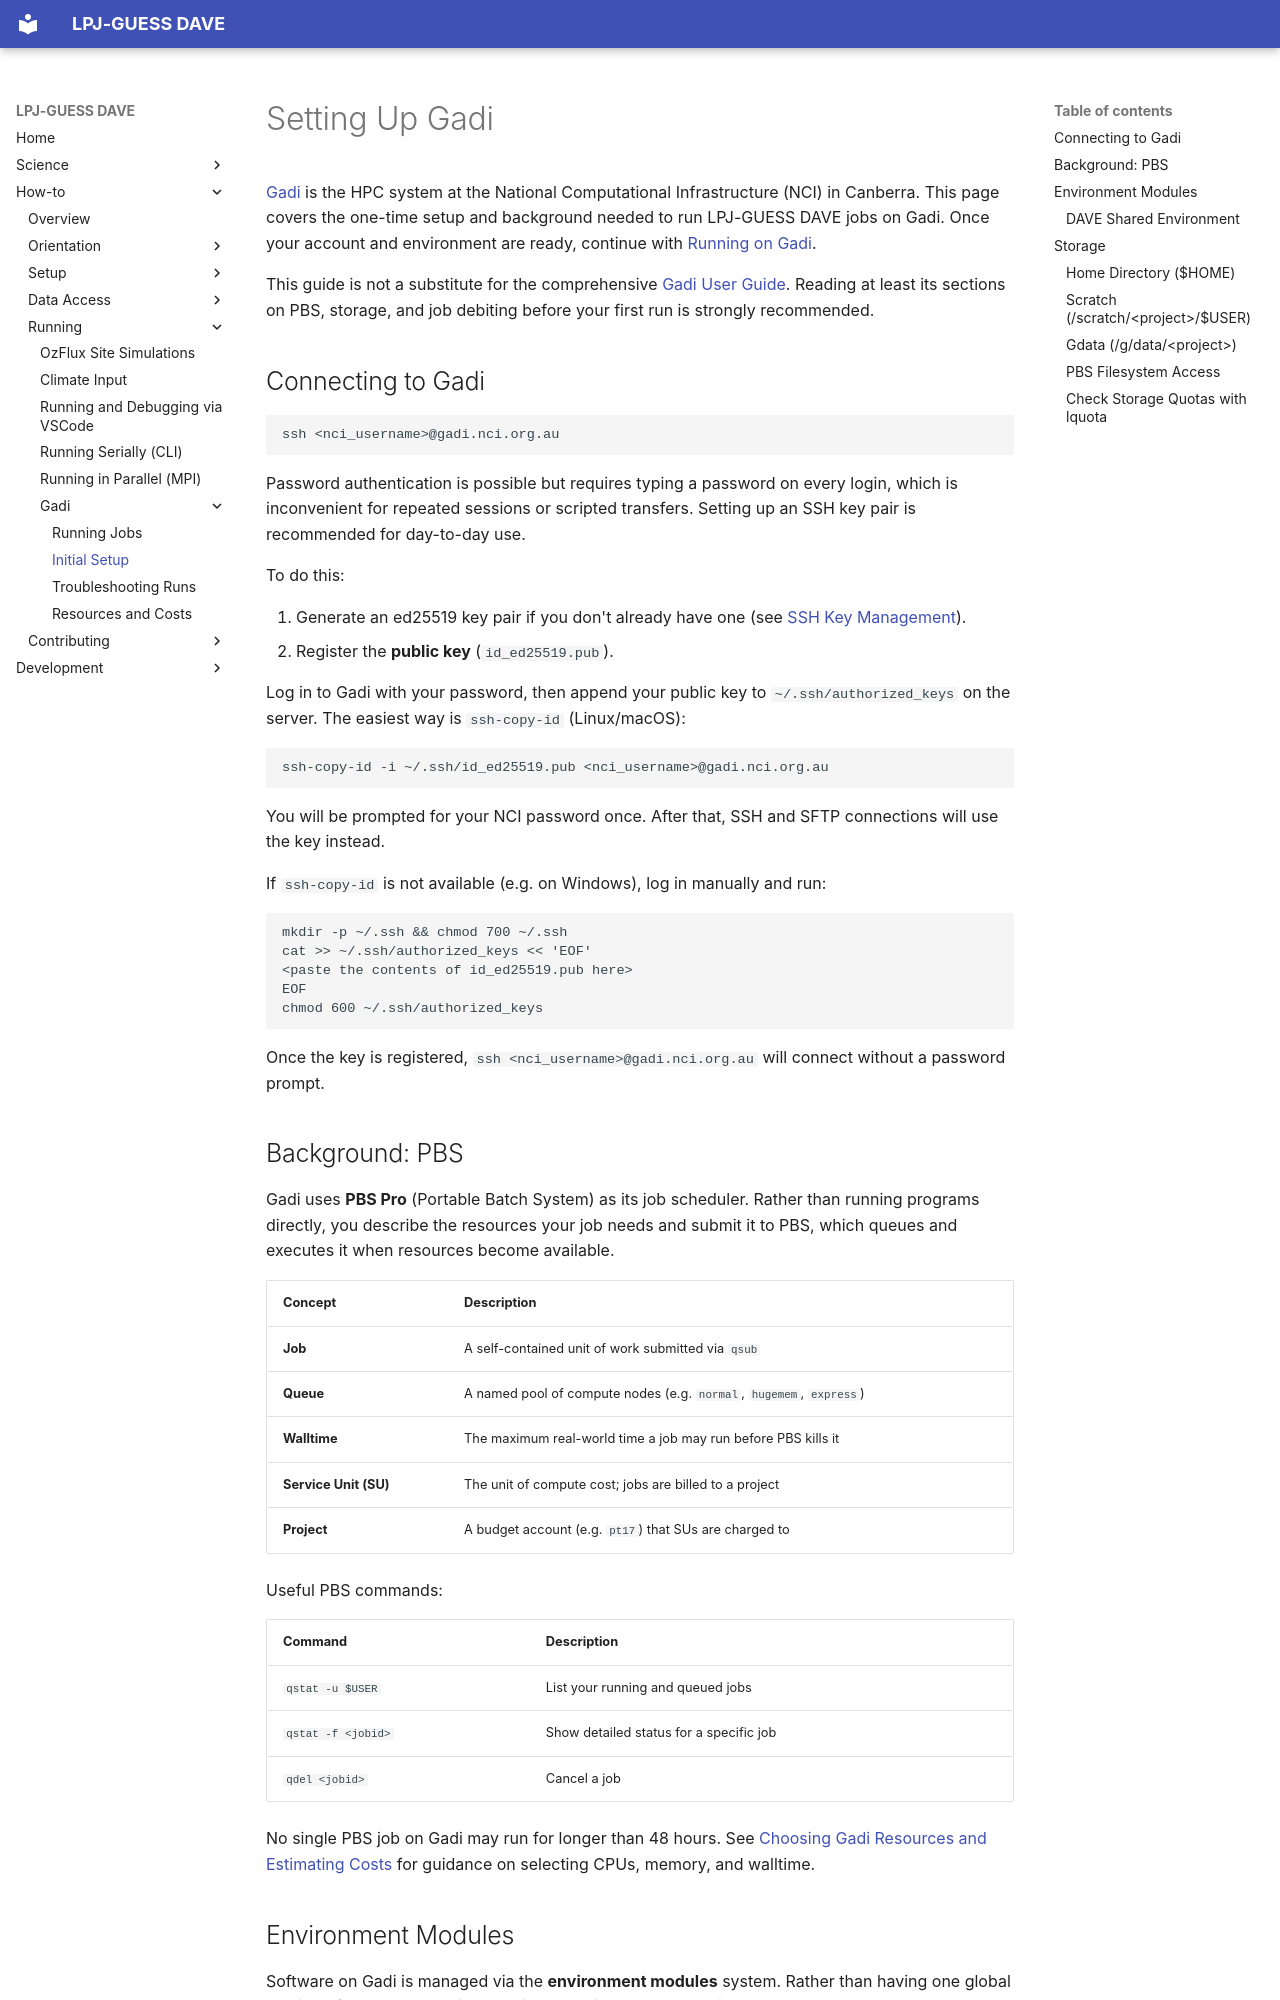

repository: KrishSingh1/dave · page: howto/gadi-setup/index.html · generator: mkdocs

# Setting Up Gadi

[Gadi](https://nci.org.au/our-systems/hpc-systems) is the HPC system at the
National Computational Infrastructure (NCI) in Canberra. This page covers the
one-time setup and background needed to run LPJ-GUESS DAVE jobs on Gadi. Once
your account and environment are ready, continue with
[Running on Gadi](run-gadi.md).

This guide is not a substitute for the comprehensive
[Gadi User Guide](https://opus.nci.org.au/spaces/Help/pages/90308778/0.+Welcome+to+Gadi).
Reading at least its sections on PBS, storage, and job debiting before your
first run is strongly recommended.

## Connecting to Gadi

```bash
ssh <nci_username>@gadi.nci.org.au
```

Password authentication is possible but requires typing a password on every
login, which is inconvenient for repeated sessions or scripted transfers.
Setting up an SSH key pair is recommended for day-to-day use.

To do this:

1. Generate an ed25519 key pair if you don't already have one (see
   [SSH Key Management](ssh-keys.md)).
2. Register the **public key** (`id_ed25519.pub`).

Log in to Gadi with your password, then append your public key to
`~/.ssh/authorized_keys` on the server. The easiest way is `ssh-copy-id`
(Linux/macOS):

```bash
ssh-copy-id -i ~/.ssh/id_ed25519.pub <nci_username>@gadi.nci.org.au
```

You will be prompted for your NCI password once. After that, SSH and SFTP
connections will use the key instead.

If `ssh-copy-id` is not available (e.g. on Windows), log in manually and run:

```bash
mkdir -p ~/.ssh && chmod 700 ~/.ssh
cat >> ~/.ssh/authorized_keys << 'EOF'
<paste the contents of id_ed25519.pub here>
EOF
chmod 600 ~/.ssh/authorized_keys
```

Once the key is registered, `ssh <nci_username>@gadi.nci.org.au` will connect
without a password prompt.

## Background: PBS

Gadi uses **PBS Pro** (Portable Batch System) as its job scheduler. Rather than
running programs directly, you describe the resources your job needs and submit
it to PBS, which queues and executes it when resources become available.

| Concept | Description |
|---|---|
| **Job** | A self-contained unit of work submitted via `qsub` |
| **Queue** | A named pool of compute nodes (e.g. `normal`, `hugemem`, `express`) |
| **Walltime** | The maximum real-world time a job may run before PBS kills it |
| **Service Unit (SU)** | The unit of compute cost; jobs are billed to a project |
| **Project** | A budget account (e.g. `pt17`) that SUs are charged to |

Useful PBS commands:

| Command | Description |
|---|---|
| `qstat -u $USER` | List your running and queued jobs |
| `qstat -f <jobid>` | Show detailed status for a specific job |
| `qdel <jobid>` | Cancel a job |

No single PBS job on Gadi may run for longer than 48 hours. See
[Choosing Gadi Resources and Estimating Costs](gadi-resources.md) for guidance
on selecting CPUs, memory, and walltime.
